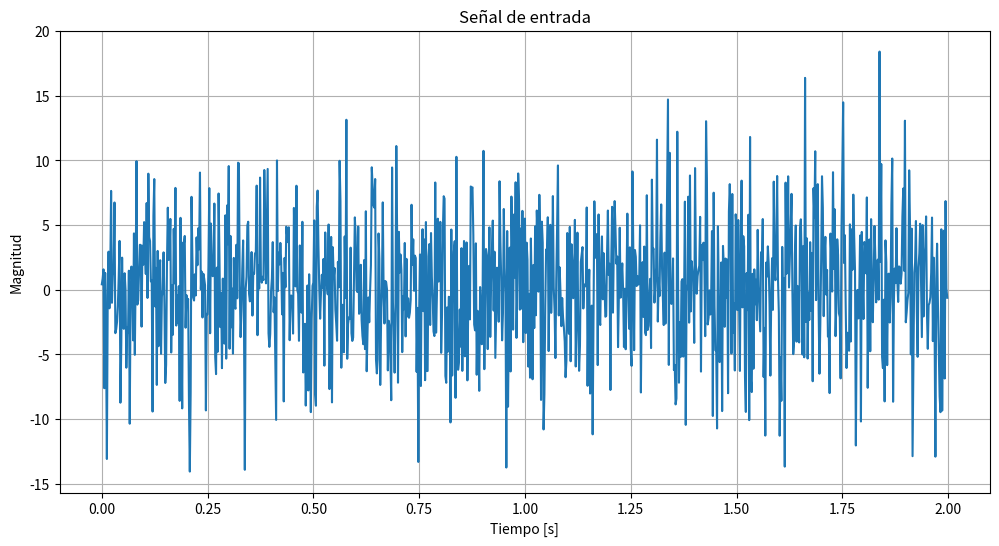
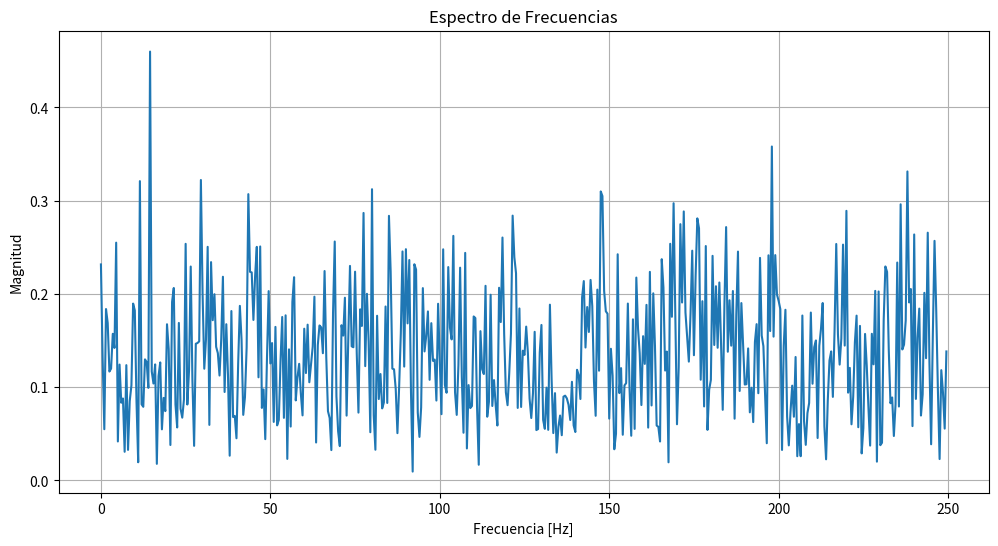
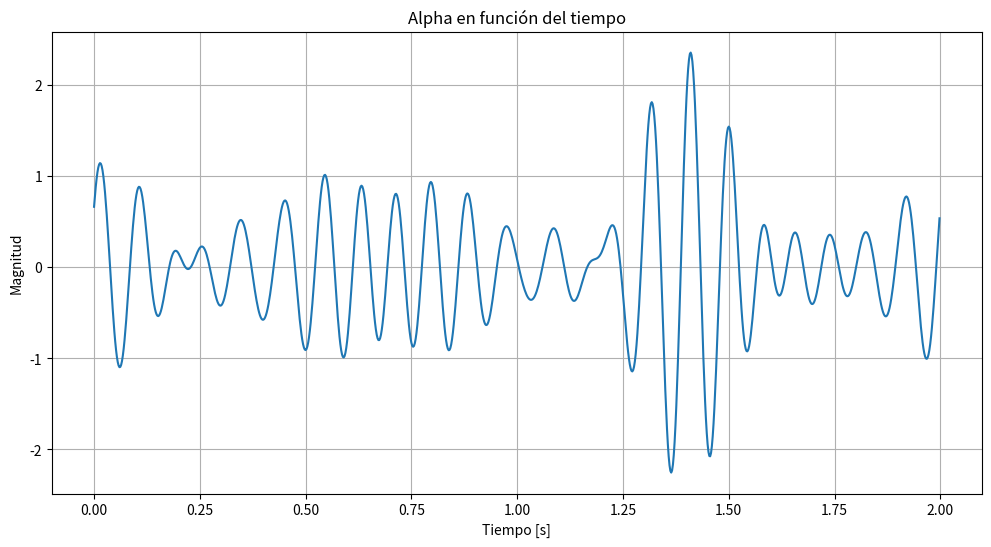
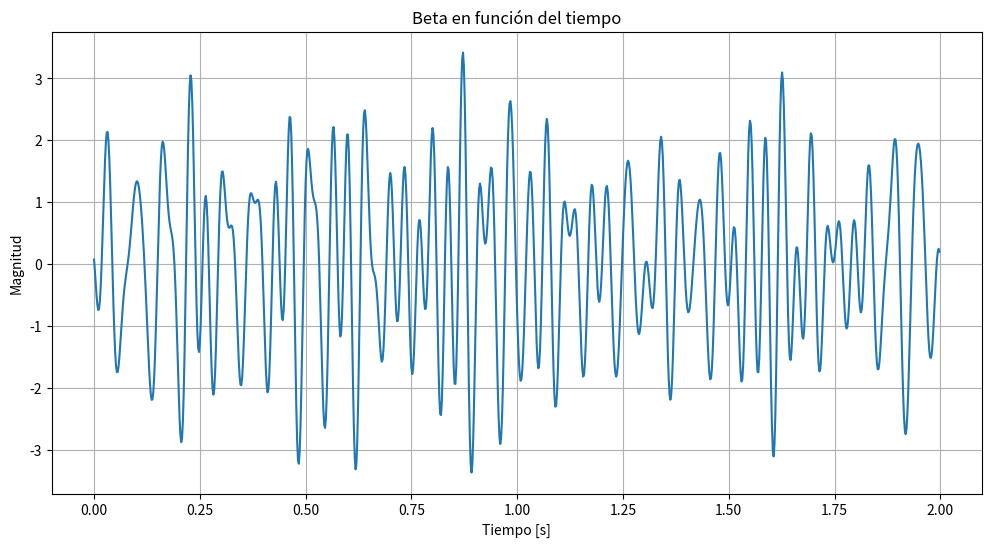
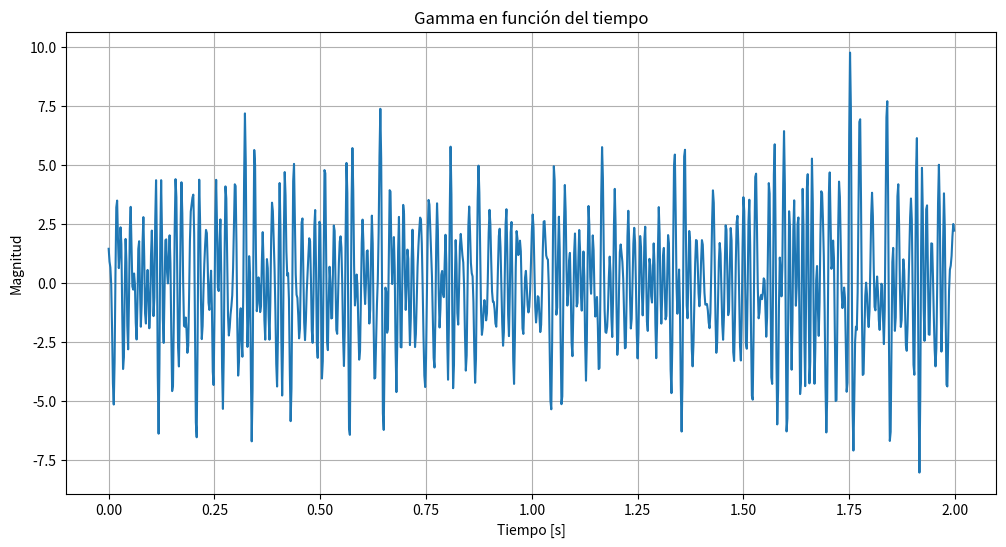
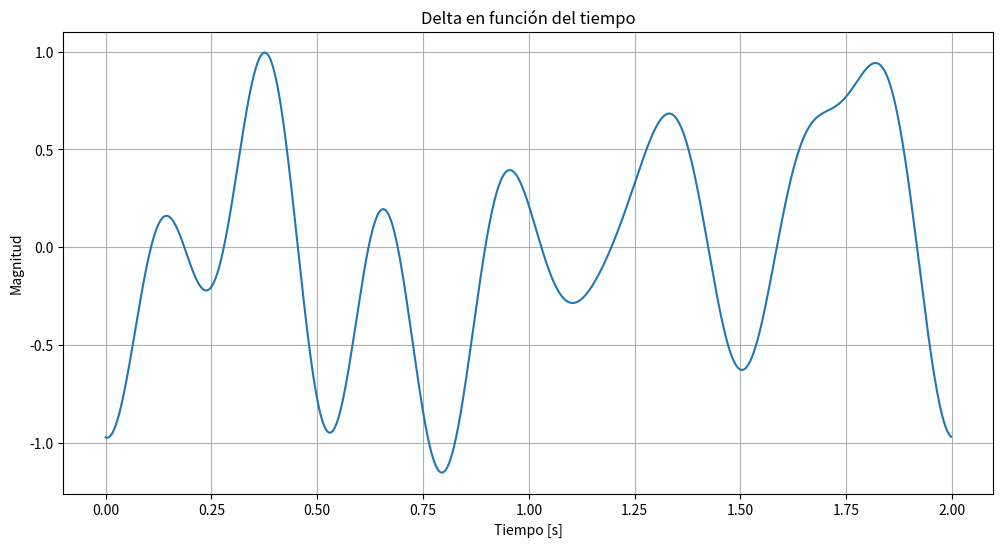
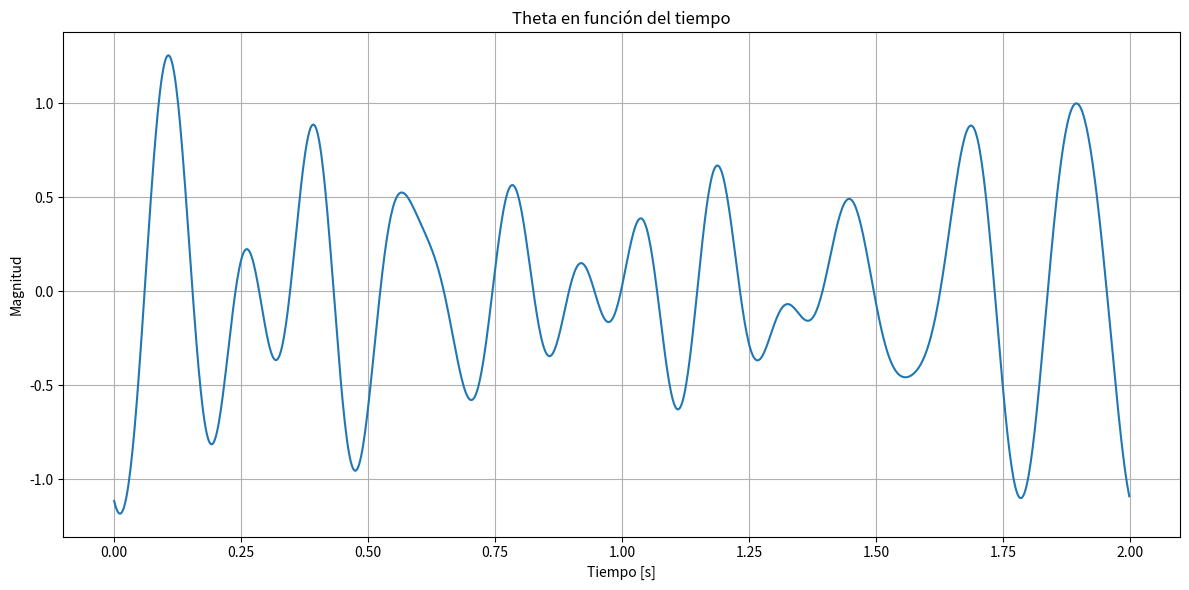

These charts were generated, in order, by the following Python code:
import numpy as np
import matplotlib.pyplot as plt
import scipy.interpolate

def preprocess_signal():
    # Set sampling frequency
    fs = 500
    # Number of samples
    N = 1000

    # Set duration of signal
    duration = N / fs

    # Time vector
    t = np.linspace(0, duration, N, endpoint=False)

    # Stablish which signal to inject
    # signal = square_signal(t)
    # signal = model_signal(signal, N)
    signal = random_signal(N)
    # signal = pure_signal_eeg(duration, fs)

    # Apply Fourier Transform
    signal_fft = np.fft.fft(signal)
    frequencies = np.fft.fftfreq(N, d=1/fs)
    signal_fft_magnitude = np.abs(signal_fft) / N

    # Eliminate the range of negative frequencies
    signal_fft_reduced = signal_fft[:N//2]
    frequencies_reduced = frequencies[:N//2]
    signal_fft_magnitude_reduced = signal_fft_magnitude[:N//2] 

    # Graph the entry signal
    graph_voltage_time(t, signal, title="Señal de entrada", xlabel='Tiempo [s]', ylabel='Magnitud')
    graph_voltage_frequency(frequencies_reduced, signal_fft_magnitude_reduced, title='Espectro de Frecuencias', xlabel='Frecuencia [Hz]', ylabel='Magnitud')

    # Set the band of frequencies for each signal
    alpha = (8, 13)
    beta = (13, 30)
    gamma = (30, 100)
    delta = (0.5, 4)
    theta = (4, 8)
    
    # Filter and reconstruct each signal
    alpha_t = filter_and_reconstruct(signal_fft, frequencies, alpha, N)
    beta_t = filter_and_reconstruct(signal_fft, frequencies, beta, N)
    gamma_t = filter_and_reconstruct(signal_fft, frequencies, gamma, N)
    delta_t = filter_and_reconstruct(signal_fft, frequencies, delta, N)
    theta_t = filter_and_reconstruct(signal_fft, frequencies, theta, N)

    # Plot the filtered waves in the time domain
    graph_voltage_time(t, alpha_t.real, title="Alpha en función del tiempo", xlabel="Tiempo [s]", ylabel="Magnitud")
    graph_voltage_time(t, beta_t.real, title="Beta en función del tiempo", xlabel="Tiempo [s]", ylabel="Magnitud")
    graph_voltage_time(t, gamma_t.real, title="Gamma en función del tiempo", xlabel="Tiempo [s]", ylabel="Magnitud")
    graph_voltage_time(t, delta_t.real, title="Delta en función del tiempo", xlabel="Tiempo [s]", ylabel="Magnitud")
    graph_voltage_time(t, theta_t.real, title="Theta en función del tiempo", xlabel="Tiempo [s]", ylabel="Magnitud")
    
    plt.tight_layout()
    plt.show()

    return t, alpha_t.real, beta_t.real, gamma_t.real, delta_t.real, theta_t.real

    # New sampling rate for interpolation
    new_fs = fs * 10
    new_t = np.linspace(0, duration, int(duration * new_fs), endpoint=True)

    # Interpolate each wave
    alpha_t_interpolated = interpolate_signal(t, alpha_t.real, new_t)
    beta_t_interpolated = interpolate_signal(t, beta_t.real, new_t)
    gamma_t_interpolated = interpolate_signal(t, gamma_t.real, new_t)
    delta_t_interpolated = interpolate_signal(t, delta_t.real, new_t)
    theta_t_interpolated = interpolate_signal(t, theta_t.real, new_t)

    # Plot the interpolated signals
    graph_voltage_time(new_t, alpha_t_interpolated, title="Alpha Interpolated", xlabel="Time [s]", ylabel="Magnitude")
    graph_voltage_time(new_t, beta_t_interpolated, title="Beta Interpolated", xlabel="Time [s]", ylabel="Magnitude")
    graph_voltage_time(new_t, gamma_t_interpolated, title="Gamma Interpolated", xlabel="Time [s]", ylabel="Magnitude")
    graph_voltage_time(new_t, delta_t_interpolated, title="Delta Interpolated", xlabel="Time [s]", ylabel="Magnitude")
    graph_voltage_time(new_t, theta_t_interpolated, title="Theta Interpolated", xlabel="Time [s]", ylabel="Magnitude")

    plt.tight_layout()
    plt.show()

    # return t, alpha_t_interpolated, beta_t_interpolated, gamma_t_interpolated, delta_t_interpolated, theta_t_interpolated


# Create function with random values
def random_signal(N):
    signal = []
    # Set fixed parameter of amplitude for random EEG(uV)
    middle_amplitude = 0 
    standard_deviation = 5

    # Save random values
    for _ in range(N):
        random_value = np.random.normal(middle_amplitude, standard_deviation)
        signal.append(random_value)


    # Asegúrate de que la longitud de la señal coincida con N
    assert len(signal) == N, "La longitud de la señal debe ser igual a N"

    return signal

def square_signal(t):
    # Set parameters of square wave
    amplitude = 3
    frequency = 10

    # Save and return square wave
    square_wave = np.array(amplitude * np.sign(np.sin(2 * np.pi * frequency * t)))
    return square_wave

def model_signal(signal, N):
    # Create a model eeg signal
    basic_eeg_signal = [
        0.5, 0.4, 0.3, 0.2, 0.1,
        -0.1, -0.2, -0.3, -0.4, -0.5,
        0.8, 0.7, 0.6, 0.5, 0.4,
        -0.4, -0.5, -0.6, -0.7, -0.8,
        0.3, 0.2, 0.1, 0, -0.1,
        -0.2, -0.3, -0.4, -0.5, -0.6,
        0.7, 0.6, 0.5, 0.4, 0.3,
        -0.3, -0.4, -0.5, -0.6, -0.7,
        0.2, 0.1, 0, -0.1, -0.2,
        -0.3, -0.4, -0.5, -0.6, -0.7,
    ]


    eeg_signal = []

    # Repeat it until you have reached the number of samples
    repetitions = N // len(basic_eeg_signal)
    for _ in range(repetitions):
        eeg_signal.extend(basic_eeg_signal)

    # Assure that length of signal is equal to the number of samples
    assert len(signal) == N, "La longitud de la señal debe ser igual a N"

    # Convert it in an array to return it
    signal = np.array(eeg_signal)
    return signal

# Create an eeg signal with pure waves
def pure_signal_eeg(duration, fs, alpha_amp=1, alpha_frec=10, beta_amp=2, beta_frec=20,
                   gamma_amp=3, gamma_frec=40, delta_amp=4, delta_frec=2, theta_amp=5, theta_frec=5):

    # Time vector
    t = np.linspace(0, duration, int(duration * fs), endpoint=False)

    # Set each wave as a sine wave
    senal_alfa = alpha_amp * np.sin(2 * np.pi * alpha_frec * t)
    senal_beta = beta_amp * np.sin(2 * np.pi * beta_frec * t)
    senal_gamma = gamma_amp * np.sin(2 * np.pi * gamma_frec * t)
    senal_delta = delta_amp * np.sin(2 * np.pi * delta_frec * t)
    senal_theta = theta_amp * np.sin(2 * np.pi * theta_frec * t)
    senal = senal_alfa + senal_beta + senal_gamma + senal_delta + senal_theta

    return senal

def filter_and_reconstruct(signal_fft, frequencies, band, N):
    # Filter each band with the corresponding wave
    filtered_fft = np.zeros_like(signal_fft)
    band_indices = np.where((frequencies >= band[0]) & (frequencies <= band[1]))
    filtered_fft[band_indices] = signal_fft[band_indices] 
    # Reconstruct signal in the negative side
    filtered_fft[-band_indices[0]] = signal_fft[-band_indices[0]]
    # Apply inverse Fourier transform in order to obtain a signal in the time domain
    filtered_signal = np.fft.ifft(filtered_fft)
    return filtered_signal.real

def interpolate_signal(t, signal, new_t):
    # Clip new_t to the range of t to avoid out-of-bounds values
    new_t_clipped = np.clip(new_t, t.min(), t.max())

    # Interpolate the signal to new time points
    interpolated_signal = scipy.interpolate.interp1d(t, signal, kind='cubic')(new_t_clipped)
    return interpolated_signal

def graph_voltage_time(t, signal, title, xlabel, ylabel):
    # Plot given signal in th time domain
    plt.figure(figsize=(12, 6))
    plt.plot(t, signal)
    plt.title(title)
    plt.xlabel(xlabel)
    plt.ylabel(ylabel)
    plt.grid()

def graph_voltage_frequency(frequencies, magnitudes, title, xlabel, ylabel='Magnitud'):
    # Plot given signal in the frquency domain
    plt.figure(figsize=(12, 6))
    plt.plot(frequencies, magnitudes)
    plt.title(title)
    plt.xlabel(xlabel)
    plt.ylabel(ylabel)
    plt.grid()


if __name__ == "__main__":
    preprocess_signal()